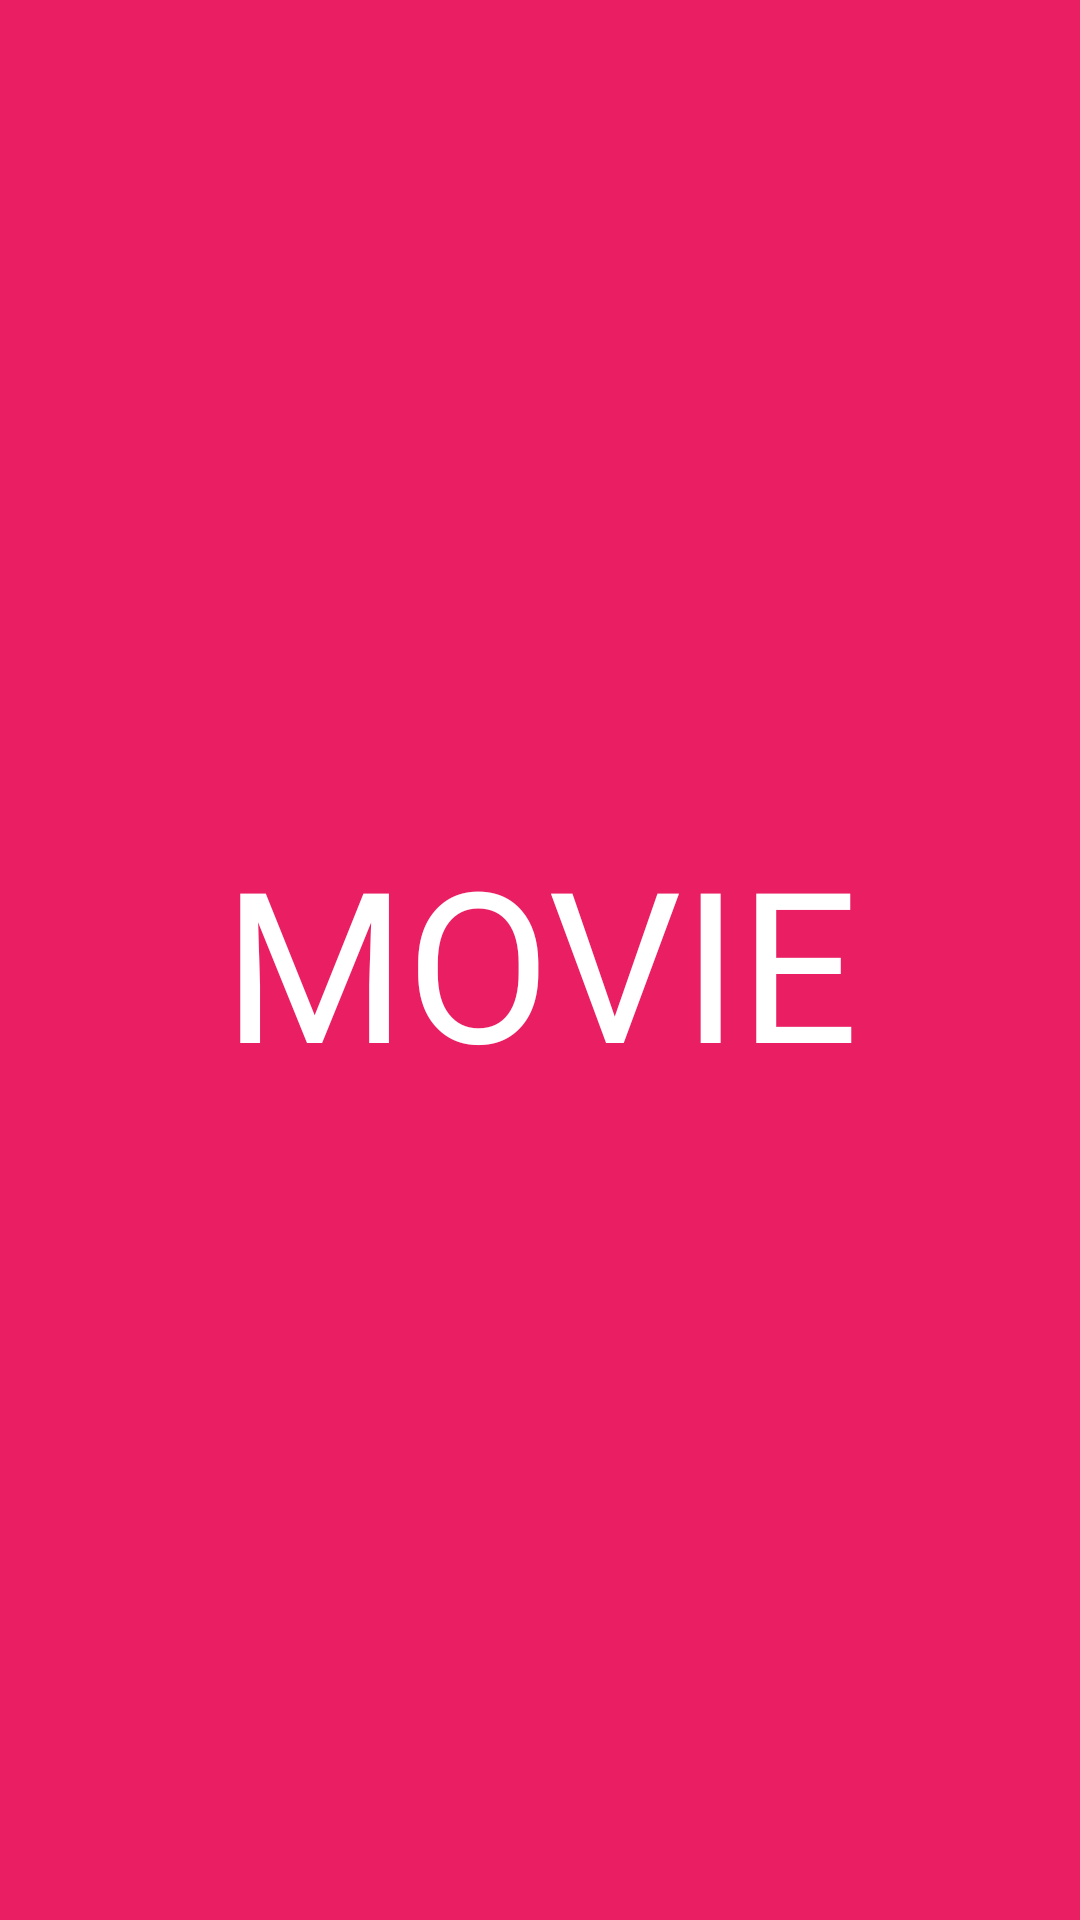

This screen was rendered from an Android layout file. Write that file and the resources it references.
<!-- AndroidManifest.xml: activity theme Theme.BAJPSubmission3.NoActionBar -->
<!-- res/layout/activity_splash_screen.xml -->
<?xml version="1.0" encoding="utf-8"?>
<androidx.constraintlayout.widget.ConstraintLayout xmlns:android="http://schemas.android.com/apk/res/android"
    xmlns:app="http://schemas.android.com/apk/res-auto"
    xmlns:tools="http://schemas.android.com/tools"
    android:layout_width="match_parent"
    android:layout_height="match_parent"
    android:background="?attr/colorPrimary"
    tools:context=".ui.splashscreen.SplashScreenActivity">

    <TextView
        android:layout_width="wrap_content"
        android:layout_height="wrap_content"
        android:fontFamily="@font/roboto_bold"
        android:text="@string/movie"
        android:textColor="@color/white"
        android:textSize="70sp"
        app:layout_constraintBottom_toBottomOf="parent"
        app:layout_constraintEnd_toEndOf="parent"
        app:layout_constraintStart_toStartOf="parent"
        app:layout_constraintTop_toTopOf="parent" />

</androidx.constraintlayout.widget.ConstraintLayout>
<!-- resources referenced by this layout -->
<resources>
  <color name="white">#FFFFFFFF</color>
  <string name="movie">MOVIE</string>
  <style name="Theme.BAJPSubmission3.NoActionBar">
          <item name="windowActionBar">false</item>
          <item name="windowNoTitle">true</item>
      </style>
</resources>
